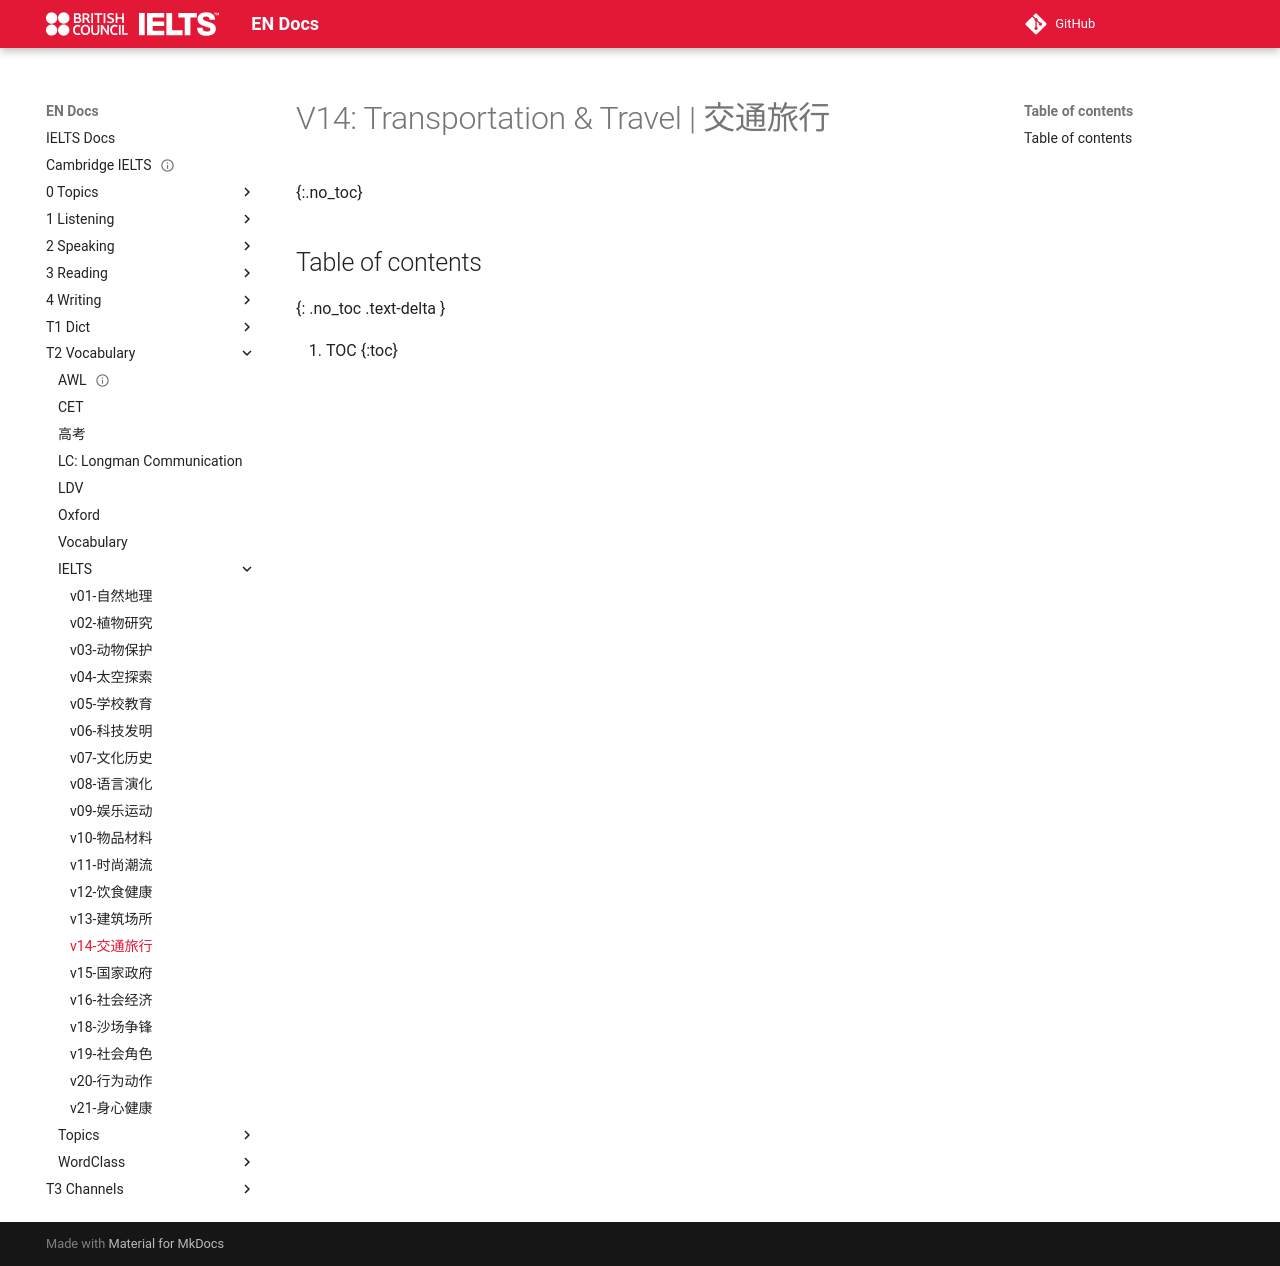

repository: abotw/Docs-IELTS · page: T2-Vocabulary/IELTS/v14-交通旅行/index.html · generator: mkdocs

---
title: v14-交通旅行
layout: page
parent: Vocabulary
date: 2025-10-16
---

# V14: Transportation & Travel | 交通旅行
{:.no_toc}

## Table of contents
{: .no_toc .text-delta }

1. TOC
{:toc}
